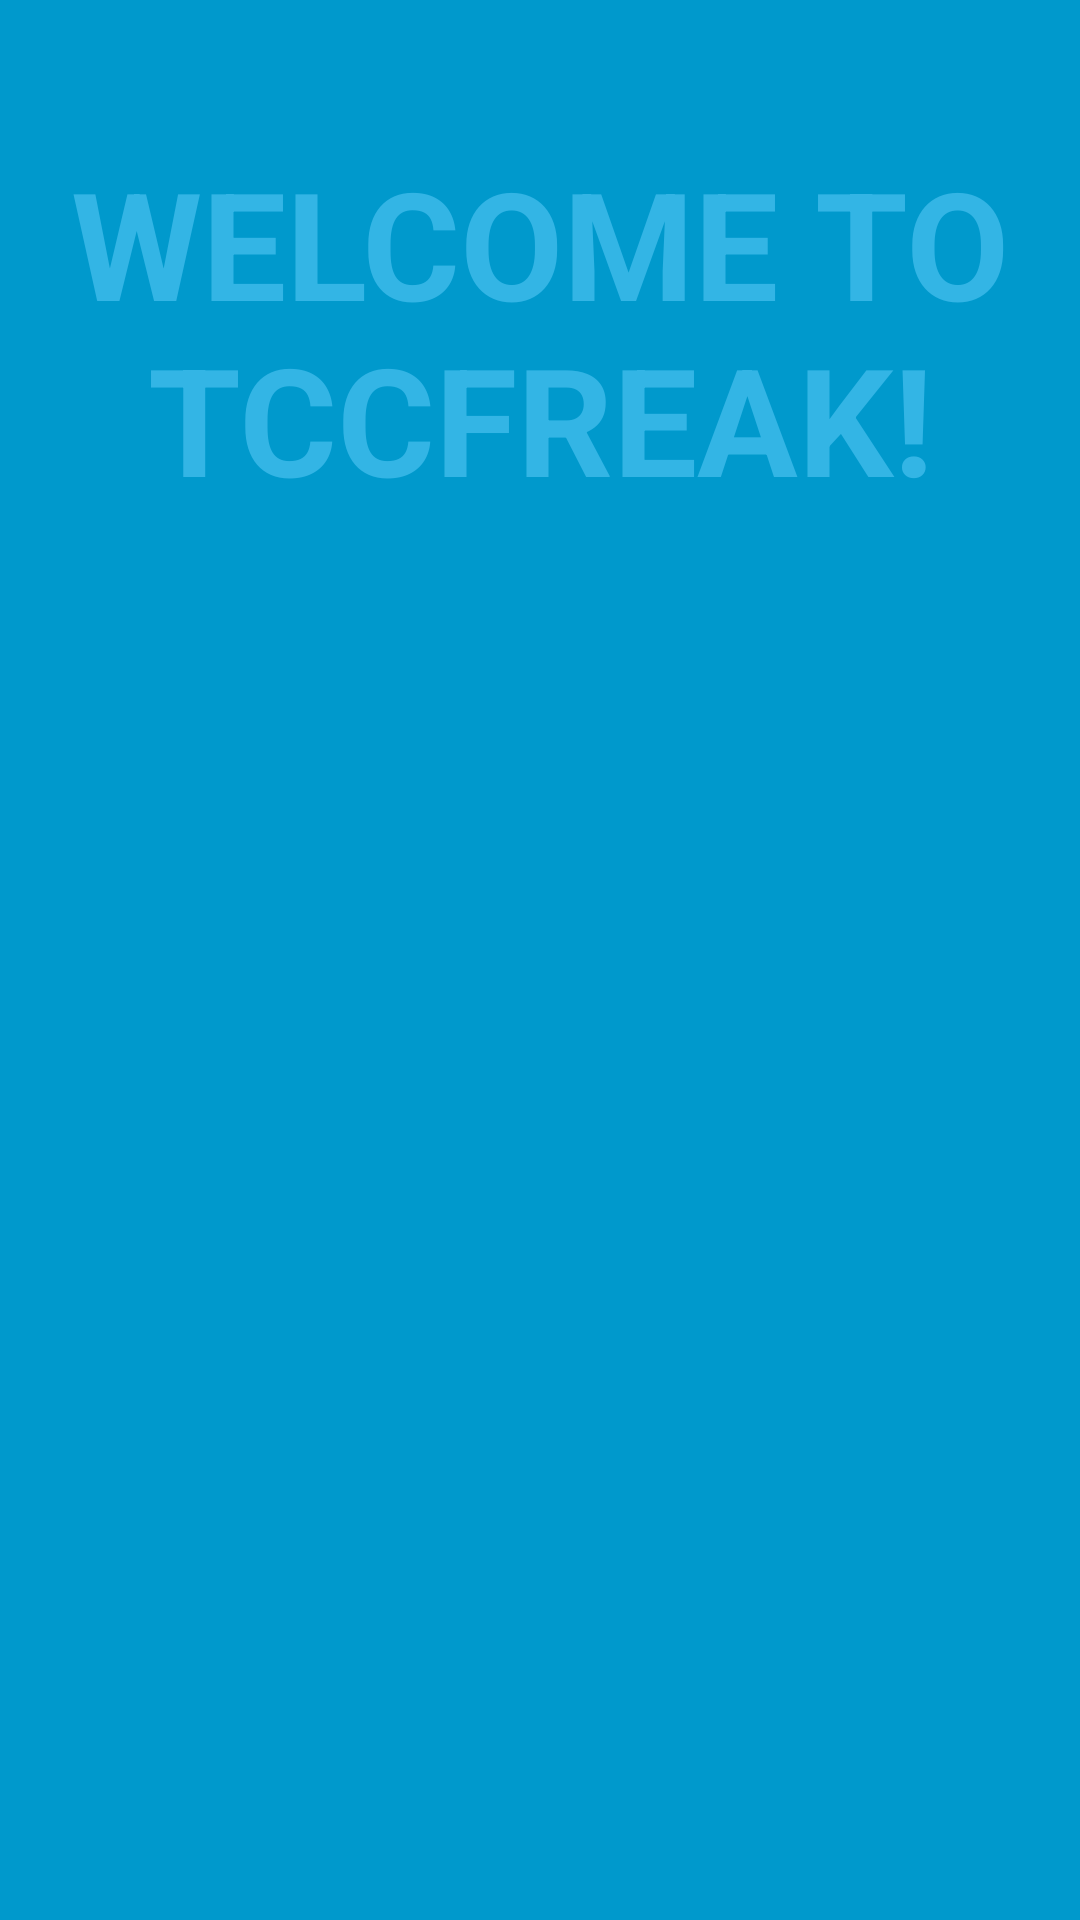

Produce the Android XML layout that renders to this screen, including the resource entries it uses.
<!-- AndroidManifest.xml: activity theme FullscreenTheme -->
<!-- res/layout/activity_splash.xml -->
<FrameLayout xmlns:android="http://schemas.android.com/apk/res/android"
    xmlns:tools="http://schemas.android.com/tools"
    android:layout_width="match_parent"
    android:layout_height="match_parent"
    android:background="#0099cc"
    tools:context="br.edu.pdm.tccfreak.SplashActivity">

    
    <TextView
        android:id="@+id/fullscreen_content"
        android:layout_width="match_parent"
        android:layout_height="220dp"
        android:gravity="center"
        android:keepScreenOn="true"
        android:text="@string/dummy_content"
        android:textColor="#33b5e5"
        android:textSize="50sp"
        android:textStyle="bold" />

    <ImageView
        android:layout_width="228dp"
        android:layout_height="228dp"
        android:id="@+id/ivSplash"
        android:layout_gravity="center_horizontal|bottom"
        android:src="@drawable/tccfreak" />

    

</FrameLayout>
<!-- resources referenced by this layout -->
<resources>
  <string name="dummy_content">WELCOME TO TCCFREAK!</string>
  <style name="FullscreenTheme" parent="AppTheme">
          <item name="android:actionBarStyle">@style/FullscreenActionBarStyle</item>
          <item name="android:windowActionBarOverlay">true</item>
          <item name="android:windowBackground">@null</item>
          <item name="metaButtonBarStyle">?android:attr/buttonBarStyle</item>
          <item name="metaButtonBarButtonStyle">?android:attr/buttonBarButtonStyle</item>
      </style>
  <style name="AppTheme" parent="Theme.AppCompat.Light.DarkActionBar">
          
          <item name="colorPrimary">@color/colorPrimary</item>
          <item name="colorPrimaryDark">@color/colorPrimaryDark</item>
          <item name="colorAccent">@color/highlighted_text_material_dark</item>
      </style>
  <style name="FullscreenActionBarStyle" parent="Widget.AppCompat.ActionBar">
          <item name="android:background">@color/black_overlay</item>
      </style>
  <!-- not gathered from this repository: default colours our renderer supplied (Android Studio template values) -->
  <color name="colorPrimary">#FF6200EE</color>
  <color name="colorPrimaryDark">#FF3700B3</color>
</resources>
